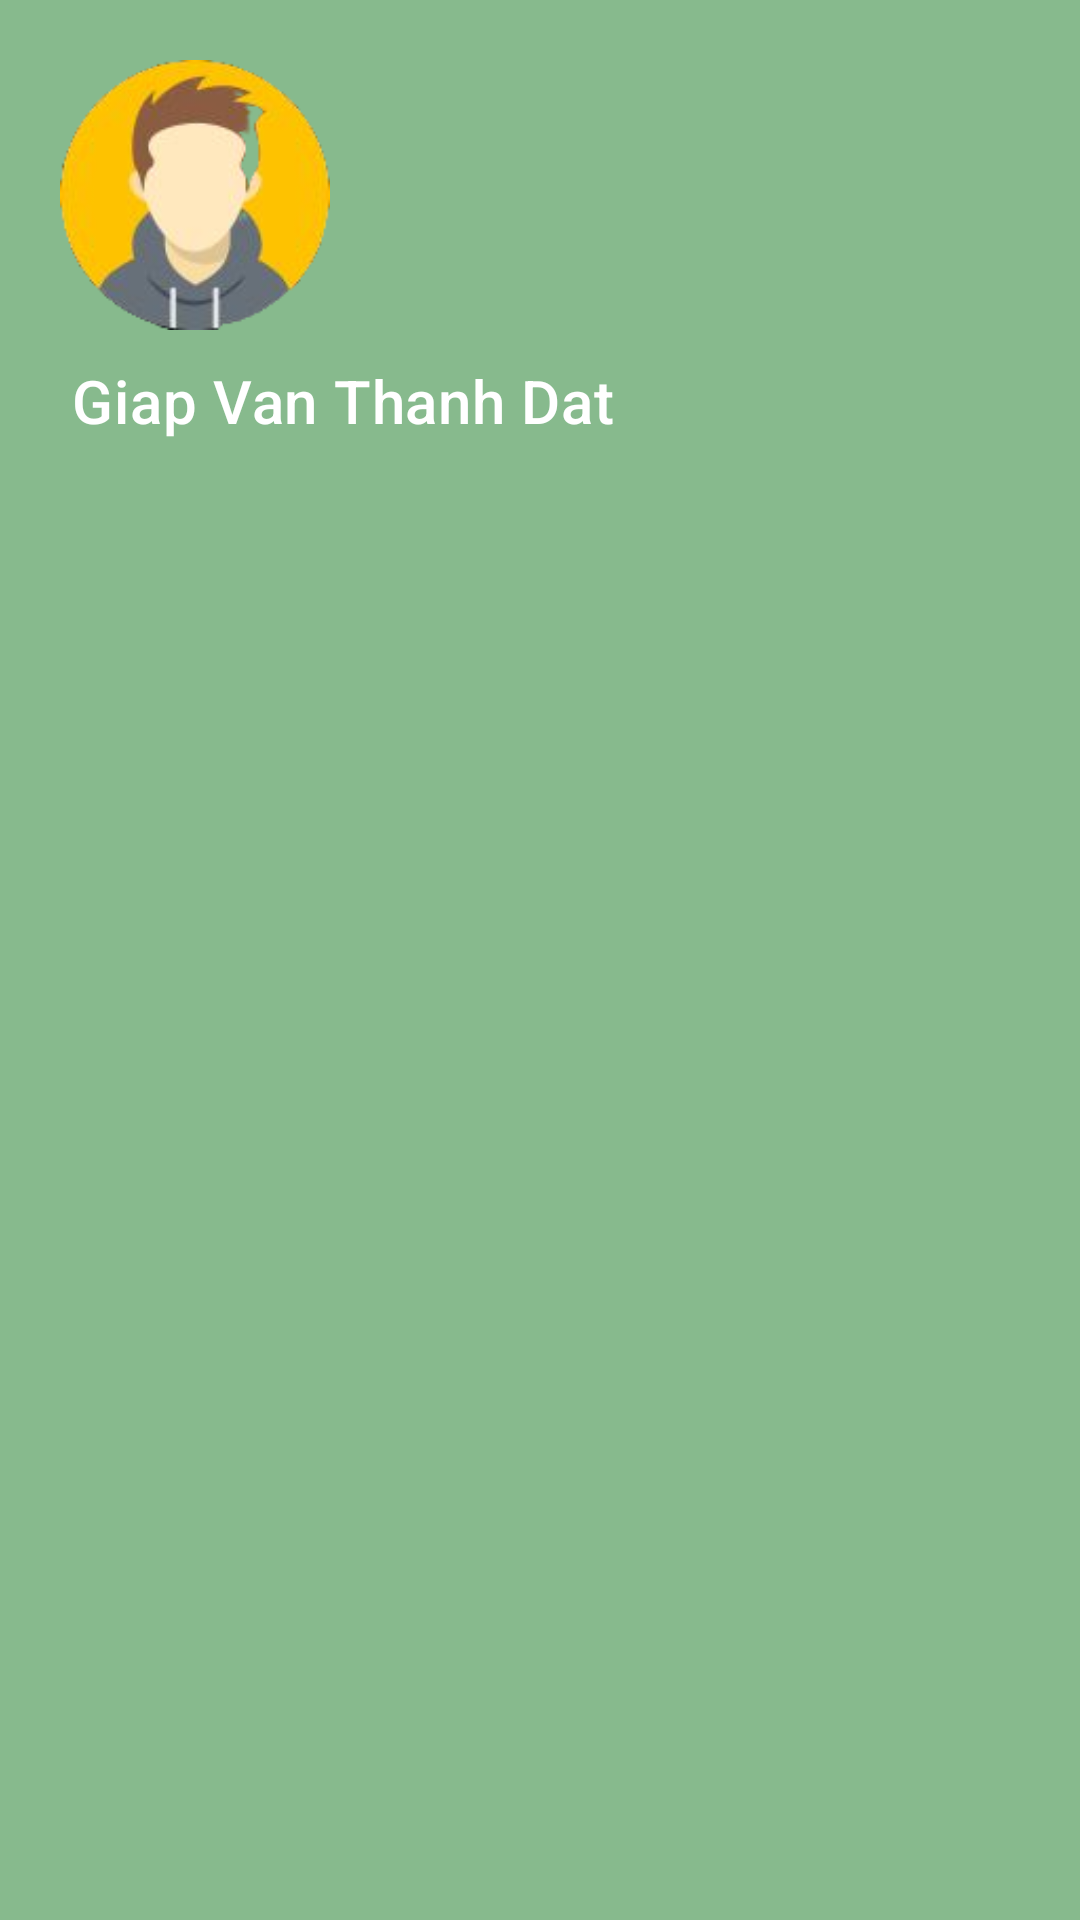

Write the Android layout XML for this screen, with the resource values it uses.
<!-- AndroidManifest.xml: application theme Theme.Datgvtph20617fptpolyphuongnamlib -->
<!-- res/layout/header_drawer_app.xml -->
<?xml version="1.0" encoding="utf-8"?>
<LinearLayout xmlns:android="http://schemas.android.com/apk/res/android"
    android:orientation="vertical"
    android:layout_width="match_parent"
    android:background="#B7599F60"
    android:layout_height="match_parent">
    <ImageView
        android:layout_width="90dp"
        android:layout_height="90dp"
        android:src="@drawable/avatar"
        android:layout_marginTop="20dp"
        android:layout_marginLeft="20dp"/>
    <TextView
        android:id="@+id/tv_username_header"
        android:layout_width="wrap_content"
        android:layout_height="wrap_content"
        android:layout_marginTop="10dp"
        android:layout_marginEnd="24dp"
        android:layout_marginBottom="10dp"
        android:layout_marginStart="24dp"
        android:text="Giap Van Thanh Dat"
        android:textColor="@color/white"
        android:textAppearance="?attr/textAppearanceHeadline6"
        android:layout_marginRight="24dp" />

</LinearLayout>
<!-- resources referenced by this layout -->
<resources>
  <color name="white">#FFFFFFFF</color>
  <!-- drawable avatar: png bitmap (drawable-v24, 23560 bytes) -->
  <style name="Theme.Datgvtph20617fptpolyphuongnamlib" parent="Theme.MaterialComponents.DayNight.NoActionBar">
          
          <item name="colorPrimary">@color/purple_500</item>
          <item name="colorPrimaryVariant">@color/purple_700</item>
          <item name="colorOnPrimary">@color/white</item>
          
          <item name="colorSecondary">@color/teal_200</item>
          <item name="colorSecondaryVariant">@color/teal_700</item>
          <item name="colorOnSecondary">@color/black</item>
          
          <item name="android:statusBarColor" tools:targetApi="l">?attr/colorPrimaryVariant</item>
          
      </style>
  <color name="purple_500">#FF6200EE</color>
  <color name="purple_700">#FF3700B3</color>
  <color name="teal_200">#FF03DAC5</color>
  <color name="teal_700">#FF018786</color>
  <color name="black">#FF000000</color>
</resources>
